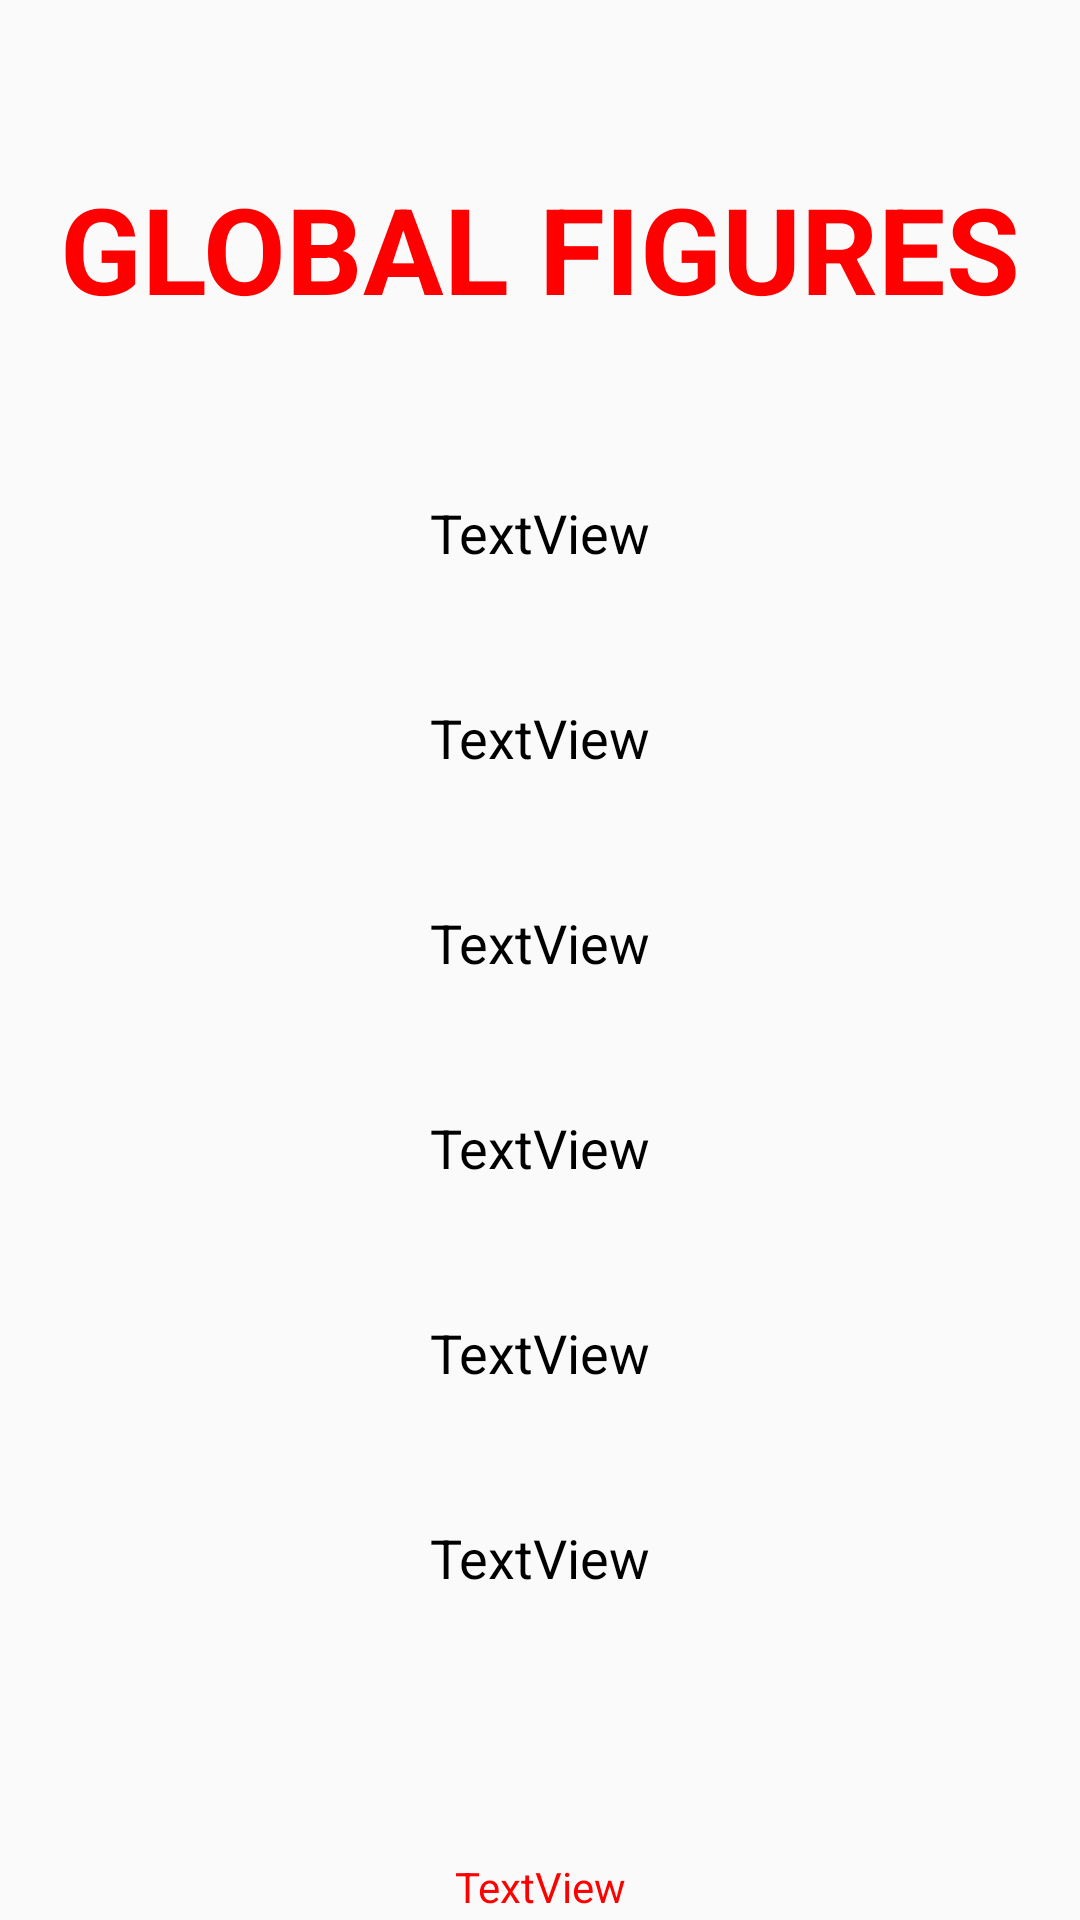

Android layout source for this screen:
<!-- AndroidManifest.xml: application theme AppTheme -->
<!-- res/layout/activity_global_figures.xml -->
<?xml version="1.0" encoding="utf-8"?>
<androidx.constraintlayout.widget.ConstraintLayout xmlns:android="http://schemas.android.com/apk/res/android"
    xmlns:app="http://schemas.android.com/apk/res-auto"
    xmlns:tools="http://schemas.android.com/tools"
    android:layout_width="match_parent"
    android:layout_height="match_parent"
    tools:context=".globalFigures">


    <TextView
        android:id="@+id/textView2"
        android:layout_width="fill_parent"
        android:layout_height="wrap_content"
        android:layout_marginTop="56dp"
        android:text="TextView"
        android:textAlignment="center"
        android:textColor="#000000"
        android:textSize="18sp"
        app:layout_constraintEnd_toEndOf="parent"
        app:layout_constraintHorizontal_bias="0.0"
        app:layout_constraintStart_toStartOf="parent"
        app:layout_constraintTop_toBottomOf="@+id/textView9" />

    <TextView
        android:id="@+id/textView3"
        android:layout_width="fill_parent"
        android:layout_height="wrap_content"
        android:layout_marginTop="44dp"
        android:text="TextView"
        android:textAlignment="center"
        android:textColor="#000000"
        android:textSize="18sp"
        app:layout_constraintEnd_toEndOf="parent"
        app:layout_constraintStart_toStartOf="parent"
        app:layout_constraintTop_toBottomOf="@+id/textView2" />

    <TextView
        android:id="@+id/textView4"
        android:layout_width="fill_parent"
        android:layout_height="wrap_content"
        android:layout_marginTop="44dp"
        android:text="TextView"
        android:textAlignment="center"
        android:textColor="#000000"
        android:textSize="18sp"
        app:layout_constraintEnd_toEndOf="parent"
        app:layout_constraintHorizontal_bias="0.491"
        app:layout_constraintStart_toStartOf="parent"
        app:layout_constraintTop_toBottomOf="@+id/textView3" />

    <TextView
        android:id="@+id/textView5"
        android:layout_width="fill_parent"
        android:layout_height="wrap_content"
        android:layout_marginTop="44dp"
        android:text="TextView"
        android:textAlignment="center"
        android:textColor="#000000"
        android:textSize="18sp"
        app:layout_constraintEnd_toEndOf="parent"
        app:layout_constraintHorizontal_bias="0.491"
        app:layout_constraintStart_toStartOf="parent"
        app:layout_constraintTop_toBottomOf="@+id/textView4" />

    <TextView
        android:id="@+id/textView6"
        android:layout_width="fill_parent"
        android:layout_height="wrap_content"
        android:layout_marginTop="44dp"
        android:text="TextView"
        android:textAlignment="center"
        android:textColor="#000000"
        android:textSize="18sp"
        app:layout_constraintEnd_toEndOf="parent"
        app:layout_constraintStart_toStartOf="parent"
        app:layout_constraintTop_toBottomOf="@+id/textView5" />

    <TextView
        android:id="@+id/textView7"
        android:layout_width="fill_parent"
        android:layout_height="wrap_content"
        android:layout_marginTop="44dp"
        android:text="TextView"
        android:textAlignment="center"
        android:textColor="#000000"
        android:textSize="18sp"
        app:layout_constraintEnd_toEndOf="parent"
        app:layout_constraintStart_toStartOf="parent"
        app:layout_constraintTop_toBottomOf="@+id/textView6" />

    <TextView
        android:id="@+id/textView8"
        android:layout_width="fill_parent"
        android:layout_height="wrap_content"
        android:layout_marginTop="88dp"
        android:text="TextView"
        android:textAlignment="center"
        android:textColor="#FF0000"
        app:layout_constraintBottom_toBottomOf="parent"
        app:layout_constraintEnd_toEndOf="parent"
        app:layout_constraintHorizontal_bias="0.0"
        app:layout_constraintStart_toStartOf="parent"
        app:layout_constraintTop_toBottomOf="@+id/textView7"
        app:layout_constraintVertical_bias="0.0" />

    <TextView
        android:id="@+id/textView9"
        android:layout_width="fill_parent"
        android:layout_height="wrap_content"
        android:layout_marginTop="56dp"
        android:text="Global Figures"
        android:textAlignment="center"
        android:textAllCaps="true"
        android:textColor="#FF0000"
        android:textSize="40sp"
        android:textStyle="bold"
        app:layout_constraintEnd_toEndOf="parent"
        app:layout_constraintStart_toStartOf="parent"
        app:layout_constraintTop_toTopOf="parent" />
</androidx.constraintlayout.widget.ConstraintLayout>
<!-- resources referenced by this layout -->
<resources>
  <style name="AppTheme" parent="Theme.AppCompat.Light.NoActionBar">
          
          <item name="colorPrimary">@color/black</item>
          <item name="colorPrimaryDark">#FA0000</item>
          <item name="colorAccent">@color/black</item>
      </style>
  <color name="black">#000000</color>
</resources>
